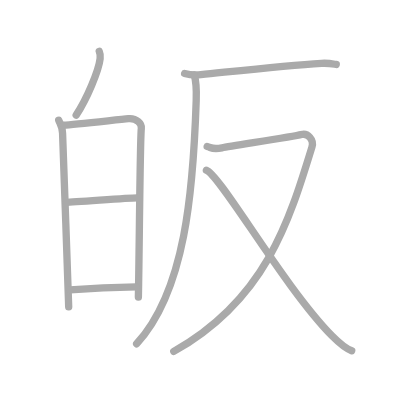
t = 0.00 s
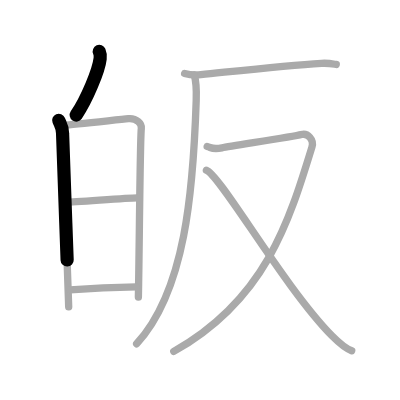
t = 1.75 s
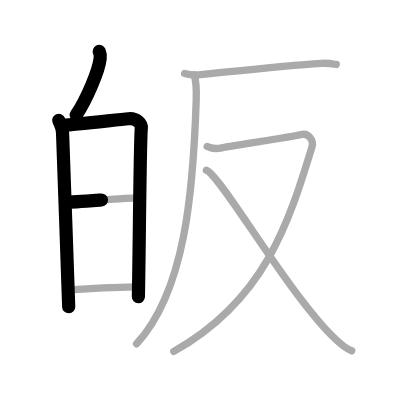
t = 3.50 s
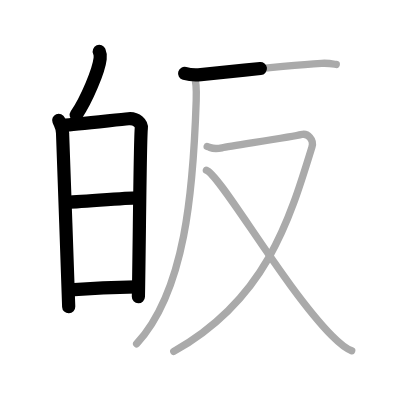
t = 5.50 s
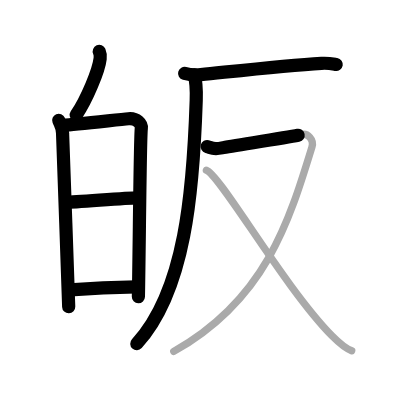
t = 7.25 s
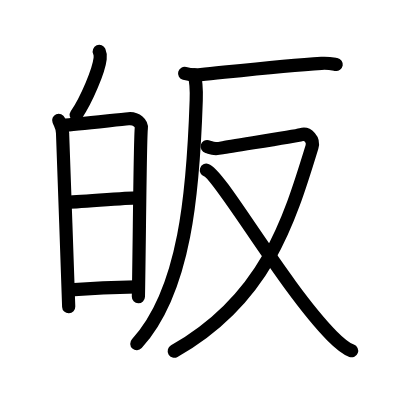
t = 9.00 s

The animated SVG that drew these frames (rendered in a browser with its animation timeline set to each time). Animation: 9 SMIL elements (animate=9); one cycle of 9.00 s.

<?xml version="1.0" standalone="no"?>
<!DOCTYPE svg PUBLIC "-//W3C//DTD SVG 1.1//EN"   "http://www.w3.org/Graphics/SVG/1.1/DTD/svg11.dtd">
<svg width="400px" height="400px"  version="1.1" xmlns="http://www.w3.org/2000/svg">
  <defs>
    <marker id="Triangle" viewBox="0 0 10 10" refX="0" refY="5" markerUnits="strokeWidth" markerWidth="3" style="stroke-opacity:0%;fill:#aaaaaa;" markerHeight="2" orient="auto">
      <path d="M 0 0 L 10 5 L 0 10 z" />
    </marker>
    
    <marker id="Arrow" viewBox="0 0 10 10" refX="5" refY="5" markerUnits="strokeWidth" markerWidth="1.8" style="stroke-opacity:0%;fill:#770000;" markerHeight="2" orient="auto">
      <path d="M 0 4 L 6 4 L 4 1 L 10 5 L 4 9 L 6 6 L 0 6 z" />
        <circle cx="5" cy="5" r="5" />
      </marker>
    
    <marker id="TriangleRed" viewBox="0 0 10 10" refX="0" refY="5" markerUnits="strokeWidth" markerWidth="3" style="stroke-opacity:0%;fill:#CC0000;" markerHeight="2" orient="auto">
      <path d="M 0 0 L 10 5 L 0 10 z" />
    </marker>
    
    <marker id="ArrowRed" viewBox="0 0 10 10" refX="5" refY="5" markerUnits="strokeWidth" markerWidth="1.8" style="stroke-opacity:0%;fill:#CC0000;" markerHeight="2" orient="auto">
      <path d="M 0 4 L 6 4 L 4 1 L 10 5 L 4 9 L 6 6 L 0 6 z" />
        <circle cx="5" cy="5" r="5" />
      </marker>
    
  </defs>
  
  <path style="fill:#ffffff; fill-opacity:100%; fill-rule:evenodd; stroke-width:0;" d="M 0 0 L 400px 0 L 400px 400px L 0 400px L 0 0" />

  <g transform="scale(3.6697247706422 3.6697247706422)">
<path style="fill:none; fill-opacity:0%; fill-rule:evenodd; stroke:#aaaaaa; stroke-opacity:100%; stroke-width: 1.5pt; stroke-linejoin:round; stroke-linecap:round;" d="M27.05 14c0.27 0.63 0.31 1.4 0.24 1.96c-0.37 3.25-3.6 11.03-6.53 15.4"></path>
<path style="fill:none; fill-opacity:0%; fill-rule:evenodd; stroke:#aaaaaa; stroke-opacity:100%; stroke-width: 1.5pt; stroke-linejoin:round; stroke-linecap:round;" d="M16 32.77c0.52 1.25 1.05 1.88 1.05 3.55c0 1.67 1.46 39.05 1.67 47.29"></path>
<path style="fill:none; fill-opacity:0%; fill-rule:evenodd; stroke:#aaaaaa; stroke-opacity:100%; stroke-width: 1.5pt; stroke-linejoin:round; stroke-linecap:round;" d="M17.36 34.11C20.31 33.9 32.31 32.6 35 32.35c2.24-0.21 3.68 1.4 3.51 2.64c-0.35 2.51-0.53 32.61-0.8 45.96"></path>
<path style="fill:none; fill-opacity:0%; fill-rule:evenodd; stroke:#aaaaaa; stroke-opacity:100%; stroke-width: 1.5pt; stroke-linejoin:round; stroke-linecap:round;" d="M17.94 55.13c2.66 0 16.41-1.23 19.41-1.23"></path>
<path style="fill:none; fill-opacity:0%; fill-rule:evenodd; stroke:#aaaaaa; stroke-opacity:100%; stroke-width: 1.5pt; stroke-linejoin:round; stroke-linecap:round;" d="M19.09 79c5.72-0.43 11.42-0.72 18.05-0.84"></path>
<path style="fill:none; fill-opacity:0%; fill-rule:evenodd; stroke:#aaaaaa; stroke-opacity:100%; stroke-width: 1.5pt; stroke-linejoin:round; stroke-linecap:round;" d="M50.31 20.02c1.15 0.31 3.28 0.43 4.42 0.31c10.86-1.1 23.29-2.48 32.87-3.07c1.91-0.12 3.07 0.15 4.03 0.31"></path>
<path style="fill:none; fill-opacity:0%; fill-rule:evenodd; stroke:#aaaaaa; stroke-opacity:100%; stroke-width: 1.5pt; stroke-linejoin:round; stroke-linecap:round;" d="M52.92 20.43c0.58 1.85 0.63 4.41 0.55 6.87c-0.81 24.72-2.96 51.95-16.24 66.4"></path>
<path style="fill:none; fill-opacity:0%; fill-rule:evenodd; stroke:#aaaaaa; stroke-opacity:100%; stroke-width: 1.5pt; stroke-linejoin:round; stroke-linecap:round;" d="M56.45 39.94c1.3 0.35 1.46 0.88 4.05 0.35c2.59-0.53 19.8-3.08 21.58-3.61c1.78-0.53 3.53 1.41 2.93 3.36C78.75 60.5 72.25 81.75 47.35 95.76"></path>
<path style="fill:none; fill-opacity:0%; fill-rule:evenodd; stroke:#aaaaaa; stroke-opacity:100%; stroke-width: 1.5pt; stroke-linejoin:round; stroke-linecap:round;" d="M56.24 46.38c3.73 1.2 21.23 31.99 34.22 45.12c2.02 2.04 3.49 3.4 5.38 4.08"></path>

<path style="fill:none; fill-opacity:0%; fill-rule:evenodd; stroke:#000000; stroke-opacity:100%; stroke-width: 2.7pt; stroke-linejoin:round; stroke-linecap:round;" d="M27.05 14c0.27 0.63 0.31 1.4 0.24 1.96c-0.37 3.25-3.6 11.03-6.53 15.4" pathLength="100" stroke-dashoffset="100" stroke-dasharray="100 105"><animate id="dashAnim1" attributeName="stroke-dashoffset" from="100" to="0" dur="1s" calcMode="linear" fill="freeze"/></path>
<path style="fill:none; fill-opacity:0%; fill-rule:evenodd; stroke:#000000; stroke-opacity:100%; stroke-width: 2.7pt; stroke-linejoin:round; stroke-linecap:round;" d="M16 32.77c0.52 1.25 1.05 1.88 1.05 3.55c0 1.67 1.46 39.05 1.67 47.29" pathLength="100" stroke-dashoffset="100" stroke-dasharray="100 105"><animate id="dashAnim2" attributeName="stroke-dashoffset" from="100" to="0" dur="1s" calcMode="linear" begin="dashAnim1.end" fill="freeze"/></path>
<path style="fill:none; fill-opacity:0%; fill-rule:evenodd; stroke:#000000; stroke-opacity:100%; stroke-width: 2.7pt; stroke-linejoin:round; stroke-linecap:round;" d="M17.36 34.11C20.31 33.9 32.31 32.6 35 32.35c2.24-0.21 3.68 1.4 3.51 2.64c-0.35 2.51-0.53 32.61-0.8 45.96" pathLength="100" stroke-dashoffset="100" stroke-dasharray="100 105"><animate id="dashAnim3" attributeName="stroke-dashoffset" from="100" to="0" dur="1s" calcMode="linear" begin="dashAnim2.end" fill="freeze"/></path>
<path style="fill:none; fill-opacity:0%; fill-rule:evenodd; stroke:#000000; stroke-opacity:100%; stroke-width: 2.7pt; stroke-linejoin:round; stroke-linecap:round;" d="M17.94 55.13c2.66 0 16.41-1.23 19.41-1.23" pathLength="100" stroke-dashoffset="100" stroke-dasharray="100 105"><animate id="dashAnim4" attributeName="stroke-dashoffset" from="100" to="0" dur="1s" calcMode="linear" begin="dashAnim3.end" fill="freeze"/></path>
<path style="fill:none; fill-opacity:0%; fill-rule:evenodd; stroke:#000000; stroke-opacity:100%; stroke-width: 2.7pt; stroke-linejoin:round; stroke-linecap:round;" d="M19.09 79c5.72-0.43 11.42-0.72 18.05-0.84" pathLength="100" stroke-dashoffset="100" stroke-dasharray="100 105"><animate id="dashAnim5" attributeName="stroke-dashoffset" from="100" to="0" dur="1s" calcMode="linear" begin="dashAnim4.end" fill="freeze"/></path>
<path style="fill:none; fill-opacity:0%; fill-rule:evenodd; stroke:#000000; stroke-opacity:100%; stroke-width: 2.7pt; stroke-linejoin:round; stroke-linecap:round;" d="M50.31 20.02c1.15 0.31 3.28 0.43 4.42 0.31c10.86-1.1 23.29-2.48 32.87-3.07c1.91-0.12 3.07 0.15 4.03 0.31" pathLength="100" stroke-dashoffset="100" stroke-dasharray="100 105"><animate id="dashAnim6" attributeName="stroke-dashoffset" from="100" to="0" dur="1s" calcMode="linear" begin="dashAnim5.end" fill="freeze"/></path>
<path style="fill:none; fill-opacity:0%; fill-rule:evenodd; stroke:#000000; stroke-opacity:100%; stroke-width: 2.7pt; stroke-linejoin:round; stroke-linecap:round;" d="M52.92 20.43c0.58 1.85 0.63 4.41 0.55 6.87c-0.81 24.72-2.96 51.95-16.24 66.4" pathLength="100" stroke-dashoffset="100" stroke-dasharray="100 105"><animate id="dashAnim7" attributeName="stroke-dashoffset" from="100" to="0" dur="1s" calcMode="linear" begin="dashAnim6.end" fill="freeze"/></path>
<path style="fill:none; fill-opacity:0%; fill-rule:evenodd; stroke:#000000; stroke-opacity:100%; stroke-width: 2.7pt; stroke-linejoin:round; stroke-linecap:round;" d="M56.45 39.94c1.3 0.35 1.46 0.88 4.05 0.35c2.59-0.53 19.8-3.08 21.58-3.61c1.78-0.53 3.53 1.41 2.93 3.36C78.75 60.5 72.25 81.75 47.35 95.76" pathLength="100" stroke-dashoffset="100" stroke-dasharray="100 105"><animate id="dashAnim8" attributeName="stroke-dashoffset" from="100" to="0" dur="1s" calcMode="linear" begin="dashAnim7.end" fill="freeze"/></path>
<path style="fill:none; fill-opacity:0%; fill-rule:evenodd; stroke:#000000; stroke-opacity:100%; stroke-width: 2.7pt; stroke-linejoin:round; stroke-linecap:round;" d="M56.24 46.38c3.73 1.2 21.23 31.99 34.22 45.12c2.02 2.04 3.49 3.4 5.38 4.08" pathLength="100" stroke-dashoffset="100" stroke-dasharray="100 105"><animate id="dashAnim9" attributeName="stroke-dashoffset" from="100" to="0" dur="1s" calcMode="linear" begin="dashAnim8.end" fill="freeze"/></path>

</g>

</svg>  
          
